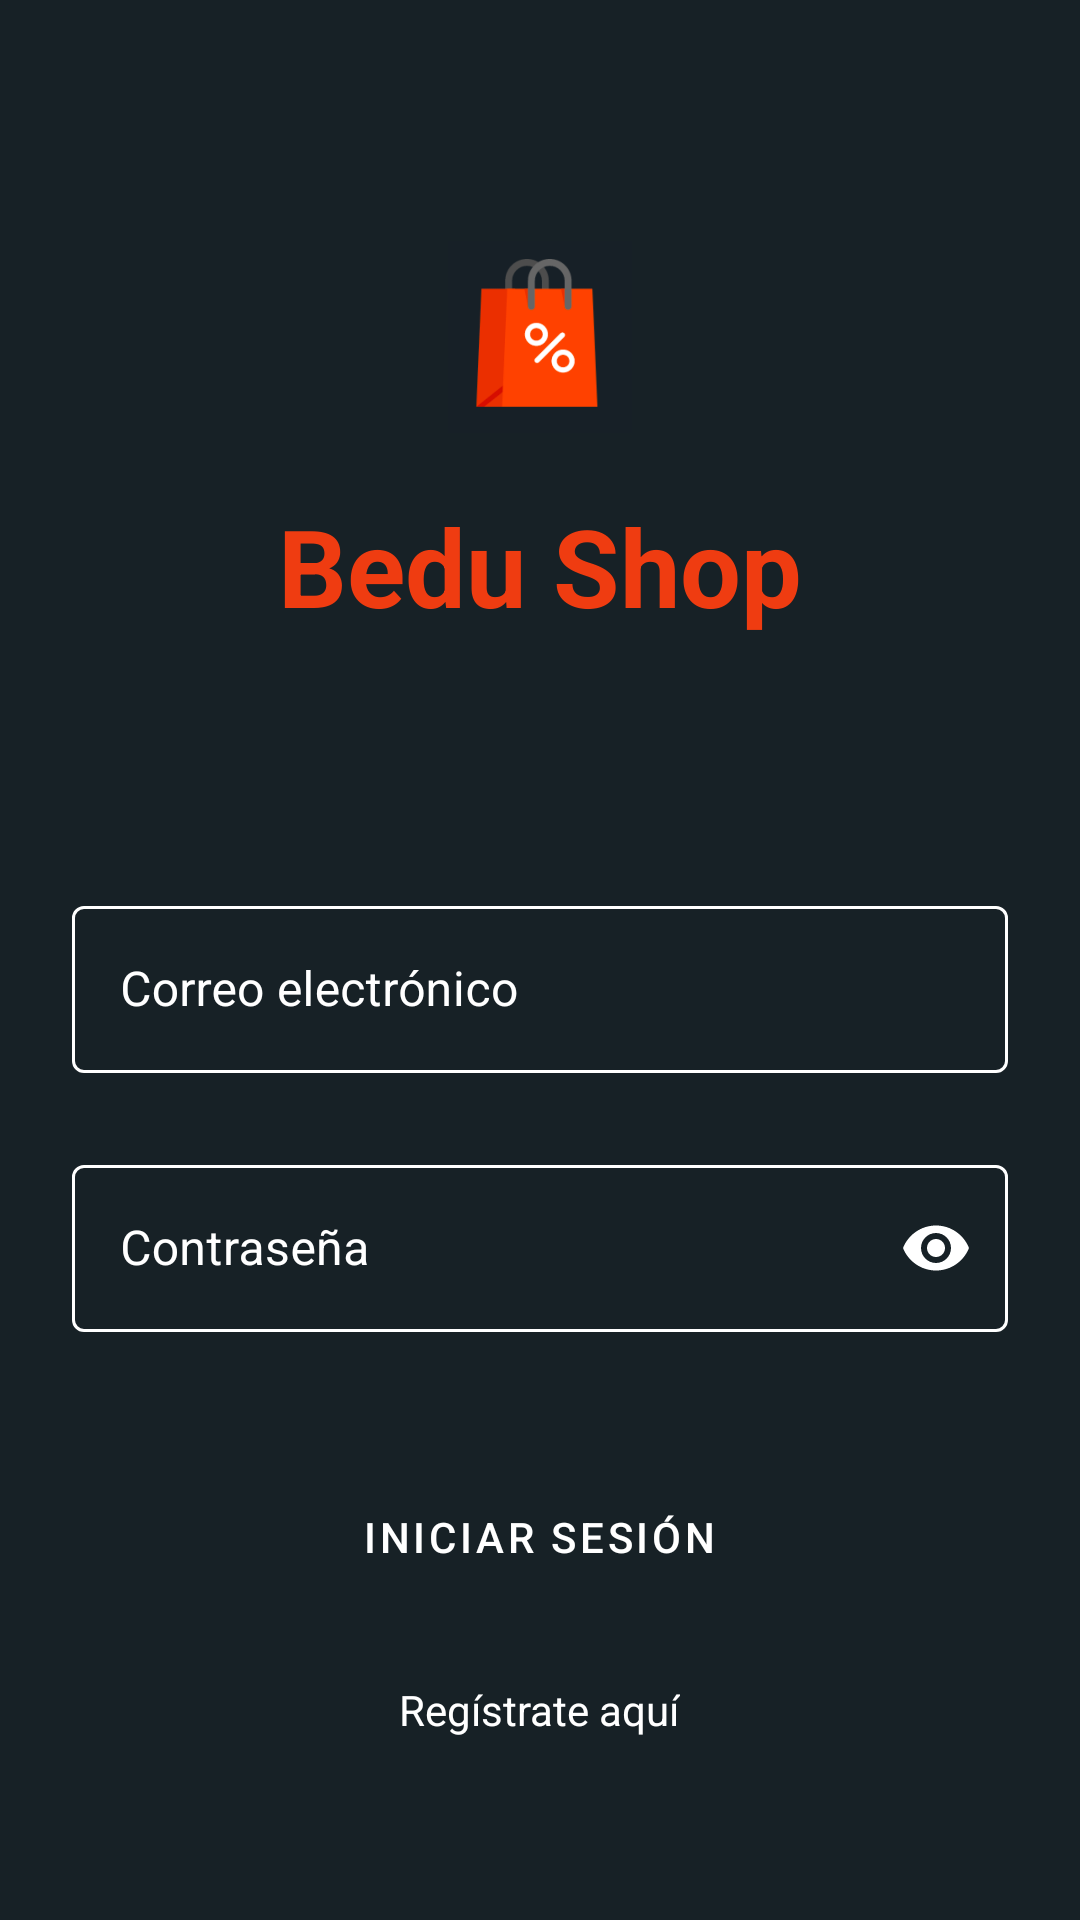

Reconstruct the res/layout file that produces this screen, plus the resources it refers to.
<!-- AndroidManifest.xml: application theme Theme.BeduShop -->
<!-- res/layout/fragment_log_in.xml -->
<?xml version="1.0" encoding="utf-8"?>
<LinearLayout xmlns:android="http://schemas.android.com/apk/res/android"
    xmlns:app="http://schemas.android.com/apk/res-auto"
    android:layout_width="match_parent"
    android:layout_height="match_parent"
    android:orientation="vertical"
    android:gravity="center_vertical"
    android:background="@color/primaryColor">

    <ImageView
        android:contentDescription="@string/app_name"
        android:layout_width="64dp"
        android:layout_height="64dp"
        android:layout_gravity="center"
        android:src="@drawable/icon_shop"
        android:layout_margin="20dp"/>

    <TextView
        android:id="@+id/tv_title"
        android:layout_width="wrap_content"
        android:layout_height="wrap_content"
        android:layout_gravity="center"
        android:text="@string/app_name"
        android:textColor="@color/secondaryColor"
        android:textSize="36sp"
        android:textStyle="bold"
        android:layout_marginBottom="84dp"
        />

    <com.google.android.material.textfield.TextInputLayout
        android:id="@+id/metEmail"
        style="@style/Bedu.TextInputLayout"
        android:layout_width="match_parent"
        android:layout_height="wrap_content"
        android:layout_marginHorizontal="24dp"
        android:hint="@string/email"
        app:errorEnabled="true"
        android:focusableInTouchMode="true"
        app:startIconDrawable="@drawable/ic_person"
        android:layout_marginBottom="5dp">

        <com.google.android.material.textfield.TextInputEditText
            android:layout_width="match_parent"
            android:layout_height="match_parent"
            android:inputType="textEmailAddress"
            android:textColor="@color/white" />

    </com.google.android.material.textfield.TextInputLayout>

    <com.google.android.material.textfield.TextInputLayout
        android:id="@+id/metPassword"
        style="@style/Bedu.TextInputLayout"
        android:layout_width="match_parent"
        android:layout_height="wrap_content"
        android:layout_marginHorizontal="24dp"
        android:hint="@string/password"
        app:errorEnabled="true"
        app:startIconDrawable="@drawable/https_white"
        app:passwordToggleEnabled="true"
        app:passwordToggleTint="@color/white">

        <com.google.android.material.textfield.TextInputEditText
            android:layout_width="match_parent"
            android:layout_height="match_parent"
            android:inputType="textPassword"
            android:textColor="@color/white" />

    </com.google.android.material.textfield.TextInputLayout>

    <Button
        android:id="@+id/btnLogin"
        android:layout_width="wrap_content"
        android:layout_height="wrap_content"
        android:layout_gravity="center"
        android:layout_marginVertical="24dp"
        style="@style/Bedu.Button"
        android:text="@string/login" />

    <TextView
        android:id="@+id/tvRegister"
        android:layout_width="wrap_content"
        android:layout_height="wrap_content"
        android:layout_gravity="center"
        android:text="@string/register"
        android:textColor="@color/white" />


</LinearLayout>
<!-- resources referenced by this layout -->
<resources>
  <color name="primaryColor">#172126</color>
  <color name="secondaryColor">#ef3c11</color>
  <color name="white">#FFFFFFFF</color>
  <!-- drawable icon_shop: png bitmap (drawable, 19781 bytes) -->
  <string name="app_name">Bedu Shop</string>
  <string name="email">Correo electrónico</string>
  <string name="login">Iniciar Sesión</string>
  <string name="password">Contraseña</string>
  <string name="register">Regístrate aquí</string>
  <style name="Bedu.Button" parent="Widget.MaterialComponents.Button">
          <item name="android:textColor">?attr/colorOnSecondary</item>
          <item name="backgroundTint">?attr/colorAccent</item>
      </style>
  <style name="Bedu.TextInputLayout" parent="Widget.MaterialComponents.TextInputLayout.OutlinedBox">
          <item name="boxStrokeColor">?attr/colorOnPrimary</item>
          <item name="android:textColorHint">?attr/colorOnPrimary</item>
          <item name="hintTextColor">?attr/colorOnPrimary</item>
          <item name="startIconTint">?attr/colorOnPrimary</item>
      </style>
  <style name="Theme.BeduShop" parent="Theme.MaterialComponents.DayNight.NoActionBar">
          
          <item name="colorPrimary">@color/primaryColor</item>
          <item name="colorPrimaryVariant">@color/primaryDarkColor</item>
          <item name="colorOnPrimary">@color/white</item>
          
          <item name="colorSecondary">@color/secondaryColor</item>
          <item name="colorSecondaryVariant">@color/secondaryDarkColor</item>
          <item name="colorOnSecondary">@color/white</item>
          
          <item name="android:statusBarColor" tools:targetApi="l">?attr/colorPrimaryVariant</item>
          
      </style>
  <color name="primaryDarkColor">#000000</color>
  <color name="secondaryDarkColor">#b40000</color>
</resources>
